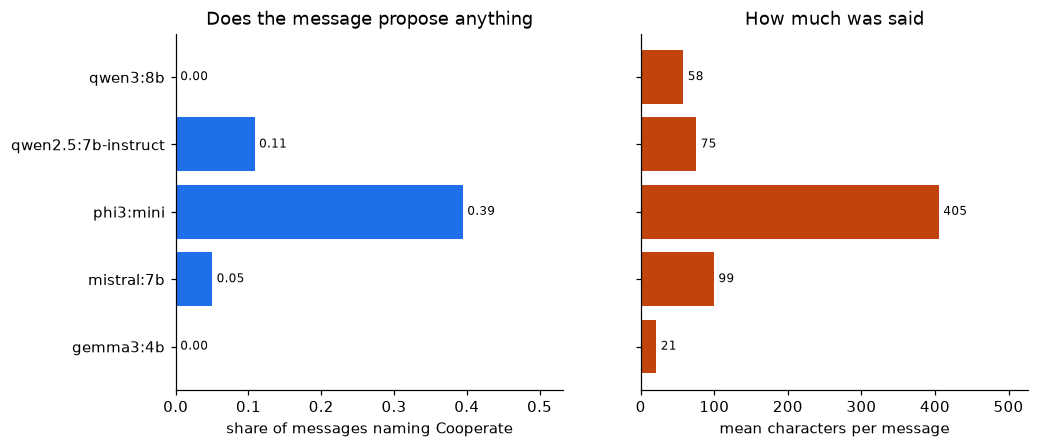

Source data for this figure (header and first rows):
model, opening, messages_sent, share_naming_cooperate, share_naming_defect, mean_characters, rounds_both_seats_identical
gemma3:4b, mutual_cooperation, 240, 0.000000, 0.000000, 28.81, 17
gemma3:4b, mutual_defection, 240, 0.000000, 0.000000, 21.07, 21
gemma3:4b, neutral, 240, 0.000000, 0.000000, 27.42, 34
mistral:7b, mutual_cooperation, 240, 0.2333, 0.000000, 102.9, 0
mistral:7b, mutual_defection, 240, 0.05, 0.000000, 99.46, 0
mistral:7b, neutral, 240, 0.2208, 0.000000, 119.6, 0
phi3:mini, mutual_cooperation, 60, 0.5167, 0.1667, 583.8, 0
phi3:mini, mutual_defection, 180, 0.3944, 0.1389, 405.2, 0
phi3:mini, neutral, 60, 0.7167, 0.01667, 557.9, 0
qwen2.5:7b-instruct, mutual_cooperation, 240, 0.15, 0.000000, 62.03, 46
qwen2.5:7b-instruct, mutual_defection, 240, 0.1083, 0.000000, 75.33, 31
qwen2.5:7b-instruct, neutral, 240, 0.6167, 0.000000, 75.63, 67
qwen3:8b, mutual_cooperation, 240, 0.0125, 0.000000, 68, 92
qwen3:8b, mutual_defection, 240, 0.000000, 0.000000, 57.76, 93
qwen3:8b, neutral, 240, 0.004167, 0.000000, 57.16, 82
